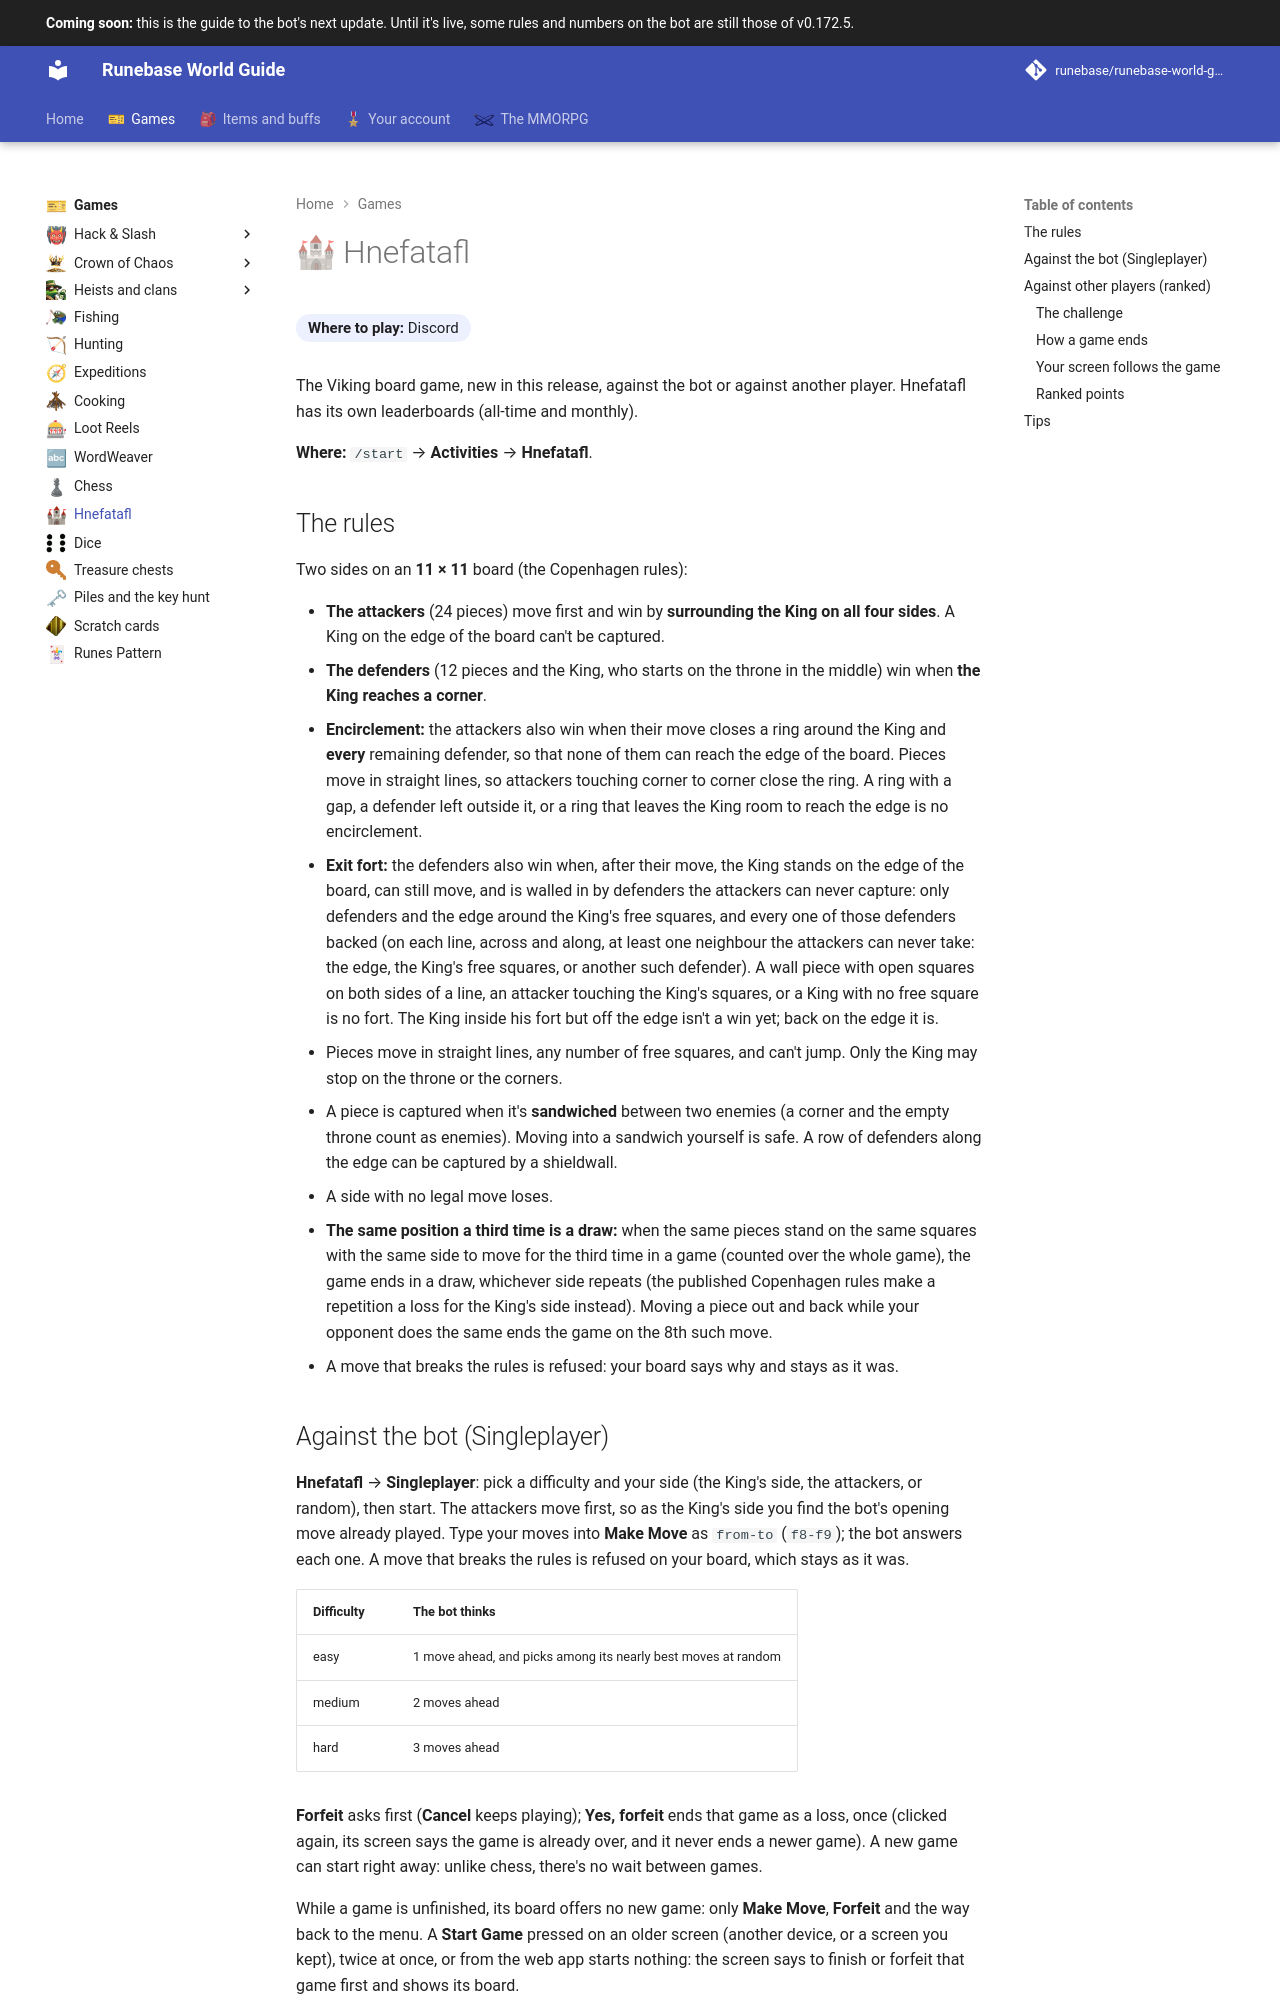

repository: Runebase/runebase-world-guide · page: next/games/hnefatafl/index.html · generator: mkdocs

---
title: "Hnefatafl"
icon: guide/nav
nav_emoji: "🏰"
---

# 🏰 Hnefatafl

**Where to play:** Discord
{ .where-to-play }

The Viking board game, new in this release, against the bot or against another player. Hnefatafl has its own leaderboards (all-time and monthly).

**Where:** `/start` → **Activities** → **Hnefatafl**.

## The rules

Two sides on an **11 × 11** board (the Copenhagen rules):

- **The attackers** (24 pieces) move first and win by **surrounding the King on all four sides**. A King on the edge of the board can't be captured.
- **The defenders** (12 pieces and the King, who starts on the throne in the middle) win when **the King reaches a corner**.
- **Encirclement:** the attackers also win when their move closes a ring around the King and **every** remaining defender, so that none of them can reach the edge of the board. Pieces move in straight lines, so attackers touching corner to corner close the ring. A ring with a gap, a defender left outside it, or a ring that leaves the King room to reach the edge is no encirclement.
- **Exit fort:** the defenders also win when, after their move, the King stands on the edge of the board, can still move, and is walled in by defenders the attackers can never capture: only defenders and the edge around the King's free squares, and every one of those defenders backed (on each line, across and along, at least one neighbour the attackers can never take: the edge, the King's free squares, or another such defender). A wall piece with open squares on both sides of a line, an attacker touching the King's squares, or a King with no free square is no fort. The King inside his fort but off the edge isn't a win yet; back on the edge it is.
- Pieces move in straight lines, any number of free squares, and can't jump. Only the King may stop on the throne or the corners.
- A piece is captured when it's **sandwiched** between two enemies (a corner and the empty throne count as enemies). Moving into a sandwich yourself is safe. A row of defenders along the edge can be captured by a shieldwall.
- A side with no legal move loses.
- **The same position a third time is a draw:** when the same pieces stand on the same squares with the same side to move for the third time in a game (counted over the whole game), the game ends in a draw, whichever side repeats (the published Copenhagen rules make a repetition a loss for the King's side instead). Moving a piece out and back while your opponent does the same ends the game on the 8th such move.
- A move that breaks the rules is refused: your board says why and stays as it was.
